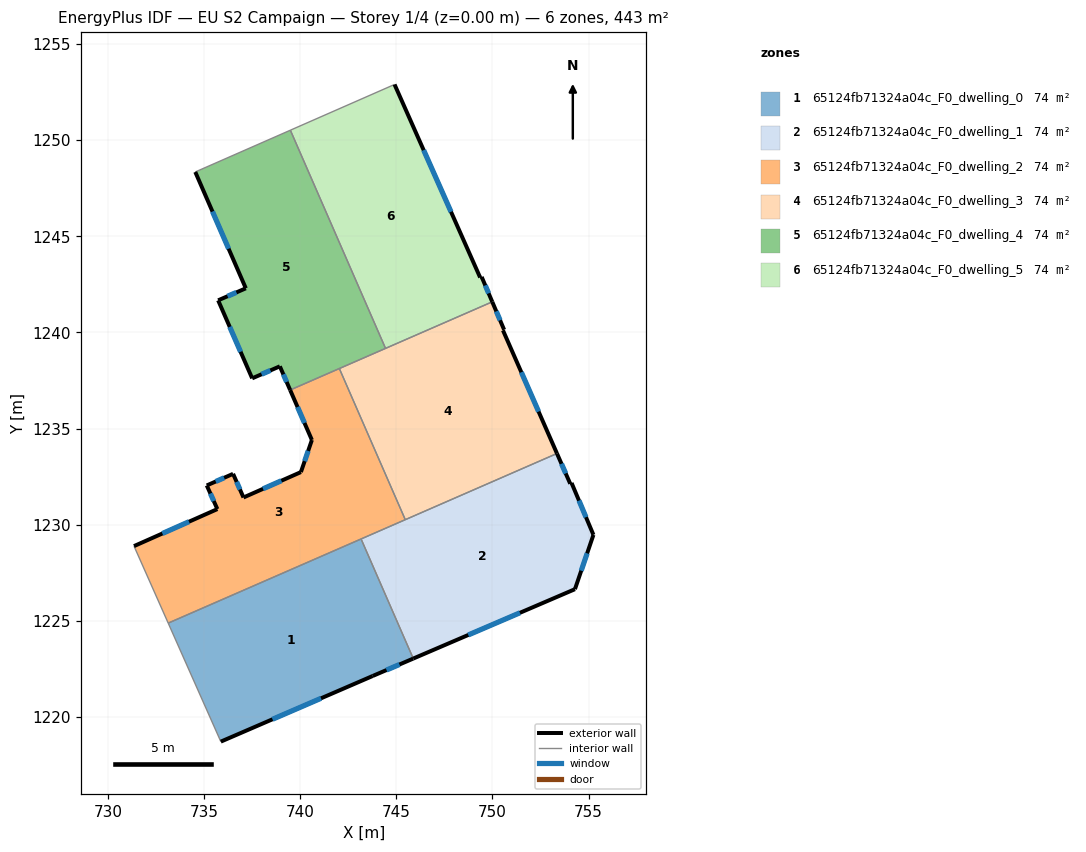
=== STOREY PLAN SPEC (per zone: floor XY polygon, exterior-wall plan segments, windows/doors) ===
zone 1: 65124fb71324a04c_F0_dwelling_0  (73.9 m²)
  floor: (743.17, 1229.25) (745.88, 1223.03) (743.77, 1222.13) (735.87, 1218.71) (733.13, 1224.88)
  exterior wall: (743.77, 1222.13) – (745.88, 1223.03)  [2.3 m]
    window: (744.49, 1222.44) – (745.16, 1222.73)  [0.7 m²]
  exterior wall: (735.87, 1218.71) – (743.77, 1222.13)  [8.6 m]
    window: (738.56, 1219.87) – (741.08, 1220.97)  [2.6 m²]
  interior walls: 3
zone 2: 65124fb71324a04c_F0_dwelling_1  (73.9 m²)
  floor: (753.36, 1233.70) (754.05, 1232.13) (754.11, 1232.17) (755.25, 1229.47) (754.29, 1226.64) (745.88, 1223.03) (743.17, 1229.25)
  exterior wall: (745.88, 1223.03) – (754.29, 1226.64)  [9.2 m]
    window: (748.74, 1224.26) – (751.43, 1225.41)  [2.8 m²]
  exterior wall: (754.05, 1232.13) – (753.36, 1233.70)  [1.7 m]
    window: (753.81, 1232.66) – (753.59, 1233.16)  [0.5 m²]
  exterior wall: (754.11, 1232.17) – (754.05, 1232.13)  [0.1 m]
  exterior wall: (755.25, 1229.47) – (754.11, 1232.17)  [2.9 m]
    window: (754.87, 1230.39) – (754.50, 1231.25)  [0.9 m²]
  exterior wall: (754.29, 1226.64) – (755.25, 1229.47)  [3.0 m]
    window: (754.62, 1227.60) – (754.93, 1228.51)  [0.9 m²]
  interior walls: 3
zone 3: 65124fb71324a04c_F0_dwelling_2  (73.9 m²)
  floor: (742.04, 1238.12) (745.47, 1230.26) (733.13, 1224.88) (731.35, 1228.88) (735.69, 1230.81) (735.14, 1232.04) (736.51, 1232.64) (737.05, 1231.41) (740.04, 1232.73) (740.61, 1234.40) (739.48, 1237.00)
  exterior wall: (735.14, 1232.04) – (735.69, 1230.81)  [1.3 m]
    window: (735.33, 1231.62) – (735.50, 1231.23)  [0.4 m²]
  exterior wall: (736.51, 1232.64) – (735.14, 1232.04)  [1.5 m]
    window: (736.04, 1232.44) – (735.61, 1232.24)  [0.5 m²]
  exterior wall: (737.05, 1231.41) – (736.51, 1232.64)  [1.3 m]
    window: (736.87, 1231.83) – (736.69, 1232.22)  [0.4 m²]
  exterior wall: (740.04, 1232.73) – (737.05, 1231.41)  [3.3 m]
    window: (739.02, 1232.28) – (738.07, 1231.86)  [1.0 m²]
  exterior wall: (740.61, 1234.40) – (740.04, 1232.73)  [1.8 m]
    window: (740.41, 1233.83) – (740.23, 1233.30)  [0.5 m²]
  exterior wall: (739.48, 1237.00) – (740.61, 1234.40)  [2.8 m]
    window: (739.86, 1236.12) – (740.22, 1235.29)  [0.9 m²]
  exterior wall: (735.69, 1230.81) – (731.35, 1228.88)  [4.7 m]
    window: (734.22, 1230.15) – (732.83, 1229.54)  [1.5 m²]
  interior walls: 5
zone 4: 65124fb71324a04c_F0_dwelling_3  (73.9 m²)
  floor: (750.61, 1240.14) (750.55, 1240.11) (753.36, 1233.70) (745.47, 1230.26) (742.04, 1238.12) (749.99, 1241.59)
  exterior wall: (750.61, 1240.14) – (749.99, 1241.59)  [1.6 m]
    window: (750.40, 1240.63) – (750.20, 1241.09)  [0.5 m²]
  exterior wall: (750.55, 1240.11) – (750.61, 1240.14)  [0.1 m]
  exterior wall: (753.36, 1233.70) – (750.55, 1240.11)  [7.0 m]
    window: (752.40, 1235.88) – (751.50, 1237.93)  [2.1 m²]
  interior walls: 4
zone 5: 65124fb71324a04c_F0_dwelling_4  (73.9 m²)
  floor: (739.49, 1250.52) (744.44, 1239.17) (739.48, 1237.00) (738.94, 1238.23) (737.50, 1237.61) (735.73, 1241.67) (737.17, 1242.29) (734.54, 1248.34)
  exterior wall: (735.73, 1241.67) – (737.50, 1237.61)  [4.4 m]
    window: (736.33, 1240.29) – (736.90, 1238.99)  [1.4 m²]
  exterior wall: (737.17, 1242.29) – (735.73, 1241.67)  [1.6 m]
    window: (736.68, 1242.08) – (736.22, 1241.88)  [0.5 m²]
  exterior wall: (734.54, 1248.34) – (737.17, 1242.29)  [6.6 m]
    window: (735.44, 1246.28) – (736.28, 1244.35)  [2.0 m²]
  exterior wall: (738.94, 1238.23) – (739.48, 1237.00)  [1.3 m]
    window: (739.12, 1237.81) – (739.29, 1237.42)  [0.4 m²]
  exterior wall: (737.50, 1237.61) – (738.94, 1238.23)  [1.6 m]
    window: (737.99, 1237.82) – (738.45, 1238.02)  [0.5 m²]
  interior walls: 4
zone 6: 65124fb71324a04c_F0_dwelling_5  (73.9 m²)
  floor: (744.91, 1252.89) (749.36, 1242.85) (749.44, 1242.88) (749.99, 1241.59) (744.44, 1239.17) (739.49, 1250.52)
  exterior wall: (749.36, 1242.85) – (744.91, 1252.89)  [11.0 m]
    window: (747.84, 1246.27) – (746.42, 1249.48)  [3.4 m²]
  exterior wall: (749.44, 1242.88) – (749.36, 1242.85)  [0.1 m]
  exterior wall: (749.99, 1241.59) – (749.44, 1242.88)  [1.4 m]
    window: (749.80, 1242.03) – (749.63, 1242.44)  [0.4 m²]
  interior walls: 3

=== DERIVED (storey summary) ===
Building: EU S2 Campaign
Storey: 1 of 4  (floor level z = 0.00 m)
Storey gross floor area: 443.3 m²
Zones on this storey: 6
  - 65124fb71324a04c_F0_dwelling_0: floor 73.9 m²; exterior wall 10.9 m (32.7 m²); 2 window(s) 3.3 m²; WWR 10.2%
  - 65124fb71324a04c_F0_dwelling_1: floor 73.9 m²; exterior wall 16.9 m (50.6 m²); 4 window(s) 5.1 m²; WWR 10.2%
  - 65124fb71324a04c_F0_dwelling_2: floor 73.9 m²; exterior wall 16.8 m (50.4 m²); 7 window(s) 5.1 m²; WWR 10.2%
  - 65124fb71324a04c_F0_dwelling_3: floor 73.9 m²; exterior wall 8.6 m (25.9 m²); 2 window(s) 2.6 m²; WWR 10.1%
  - 65124fb71324a04c_F0_dwelling_4: floor 73.9 m²; exterior wall 15.5 m (46.5 m²); 5 window(s) 4.7 m²; WWR 10.2%
  - 65124fb71324a04c_F0_dwelling_5: floor 73.9 m²; exterior wall 12.5 m (37.4 m²); 2 window(s) 3.8 m²; WWR 10.1%
Zone adjacency (shared interzone walls):
  - 65124fb71324a04c_F0_dwelling_0 ↔ 65124fb71324a04c_F0_dwelling_1
  - 65124fb71324a04c_F0_dwelling_0 ↔ 65124fb71324a04c_F0_dwelling_2
  - 65124fb71324a04c_F0_dwelling_1 ↔ 65124fb71324a04c_F0_dwelling_2
  - 65124fb71324a04c_F0_dwelling_1 ↔ 65124fb71324a04c_F0_dwelling_3
  - 65124fb71324a04c_F0_dwelling_2 ↔ 65124fb71324a04c_F0_dwelling_3
  - 65124fb71324a04c_F0_dwelling_2 ↔ 65124fb71324a04c_F0_dwelling_4
  - 65124fb71324a04c_F0_dwelling_3 ↔ 65124fb71324a04c_F0_dwelling_4
  - 65124fb71324a04c_F0_dwelling_3 ↔ 65124fb71324a04c_F0_dwelling_5
  - 65124fb71324a04c_F0_dwelling_4 ↔ 65124fb71324a04c_F0_dwelling_5